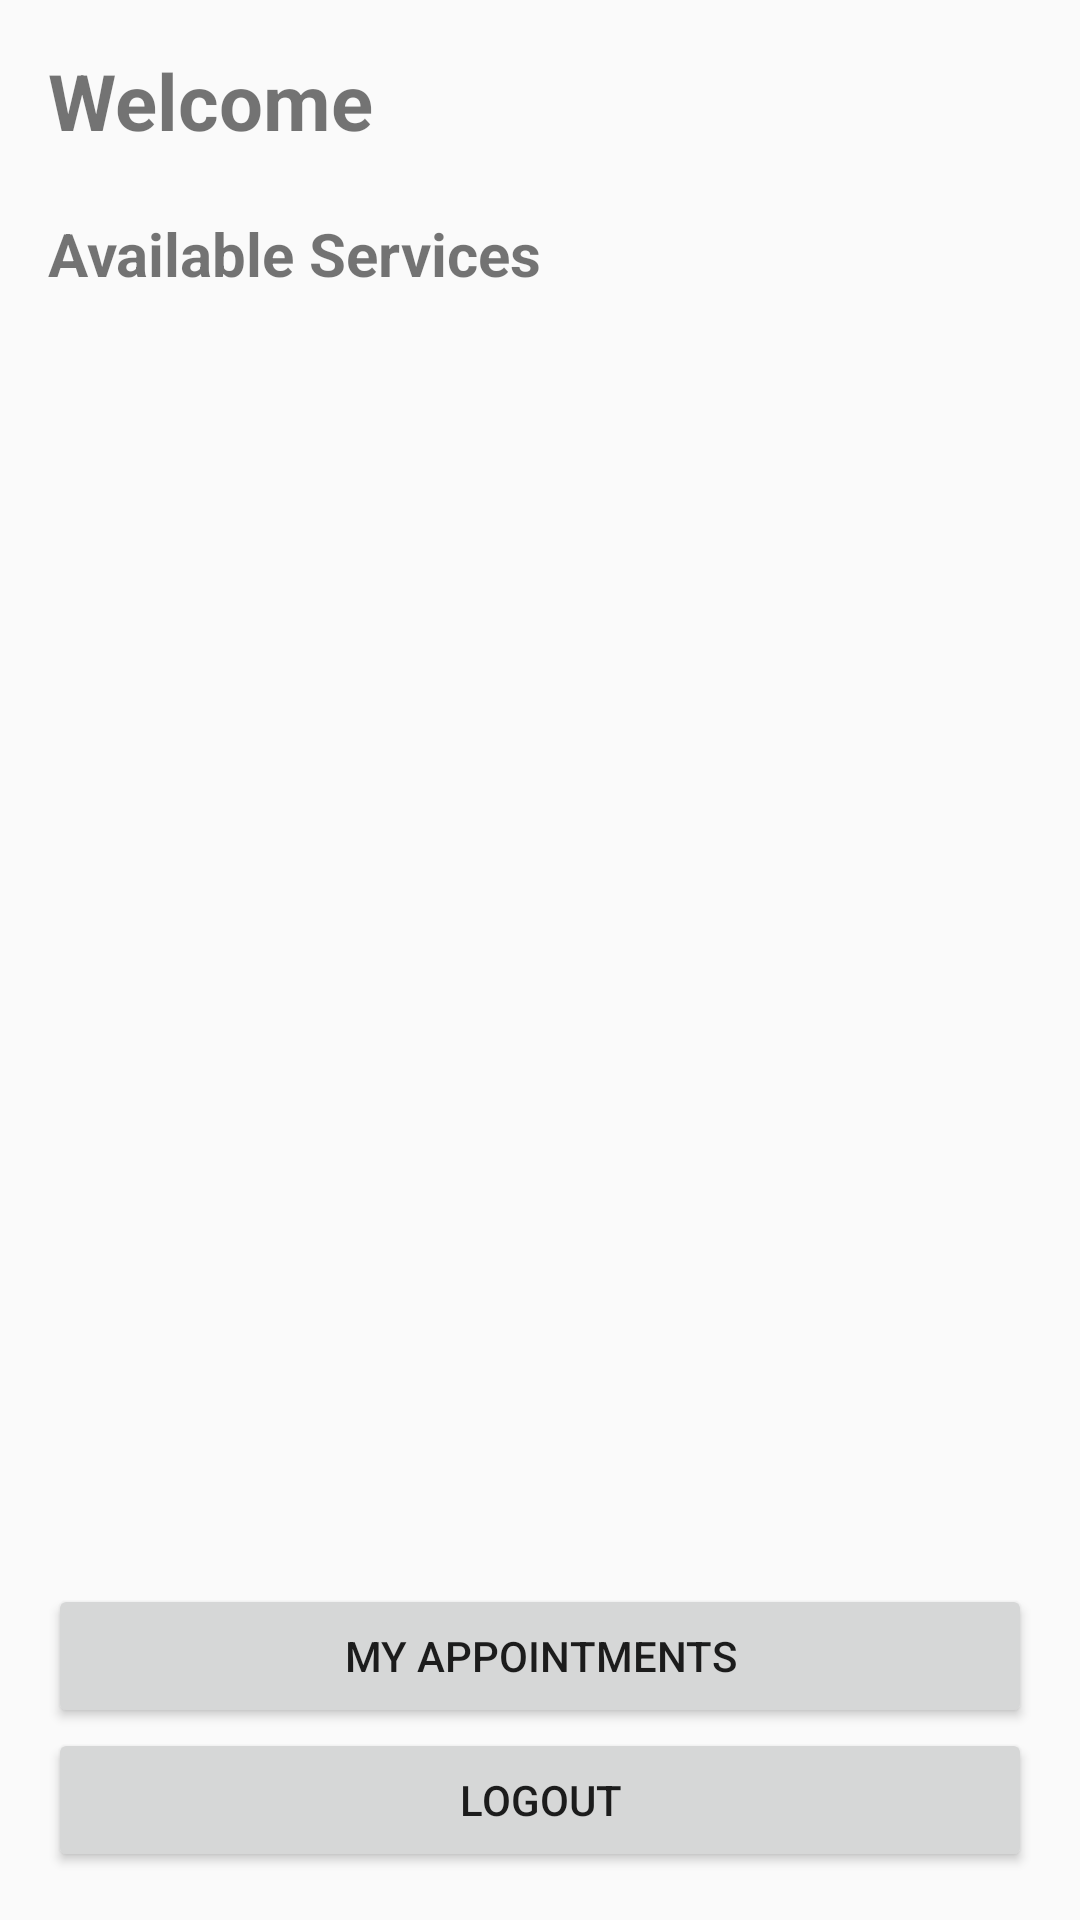

Write the Android layout XML for this screen, with the resource values it uses.
<!-- AndroidManifest.xml: application theme Theme.PataService -->
<!-- res/layout/activity_home.xml -->
<?xml version="1.0" encoding="utf-8"?>
    <LinearLayout  xmlns:android="http://schemas.android.com/apk/res/android"
        xmlns:app="http://schemas.android.com/apk/res-auto"
        xmlns:tools="http://schemas.android.com/tools"
        android:layout_width="match_parent"
        android:layout_height="match_parent"
        android:orientation="vertical"
        android:padding="16dp">

        <TextView
            android:id="@+id/tvWelcome"
            android:layout_width="wrap_content"
            android:layout_height="wrap_content"
            android:text="Welcome"
            android:textSize="26sp"
            android:textStyle="bold"/>

        <TextView
            android:layout_width="wrap_content"
            android:layout_height="wrap_content"
            android:text="Available Services"
            android:textSize="20sp"
            android:textStyle="bold"
            android:layout_marginTop="20dp"
            android:layout_marginBottom="10dp"/>

        <androidx.recyclerview.widget.RecyclerView
            android:id="@+id/recyclerServices"
            android:layout_width="match_parent"
            android:layout_height="match_parent"
            android:layout_weight="1"/>
    <Button
        android:id="@+id/btnMyAppointments"
        android:layout_width="match_parent"
        android:layout_height="wrap_content"
        android:text="My Appointments"
        android:layout_marginTop="25dp"/>

    <Button
        android:id="@+id/btnLogout"
        android:layout_width="match_parent"
        android:layout_height="wrap_content"
        android:text="Logout"/>

    </LinearLayout>
<!-- resources referenced by this layout -->
<resources>
  <style name="Theme.PataService" parent="Theme.AppCompat.DayNight.NoActionBar" />
</resources>
